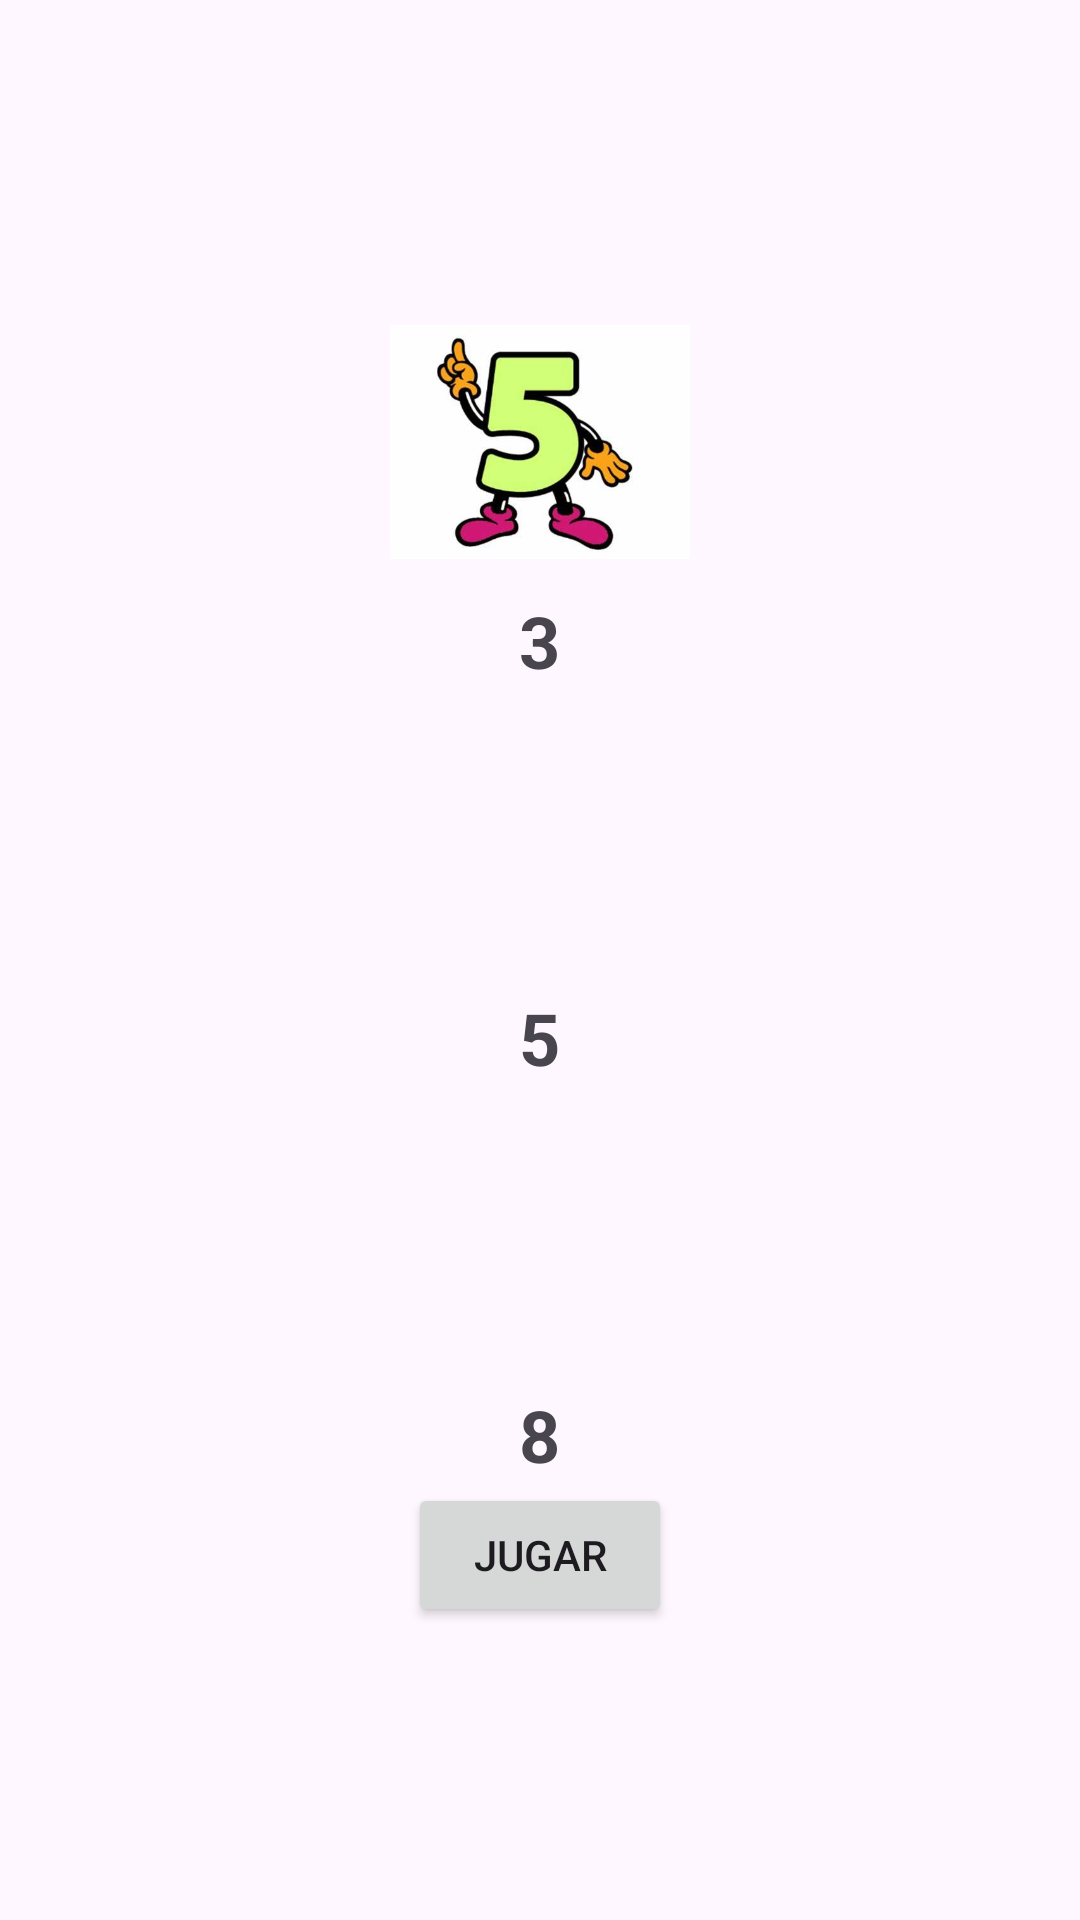

The Android layout XML behind this screen, and the referenced resources:
<!-- AndroidManifest.xml: application theme Theme.TodasLasTareas -->
<!-- res/layout/activity_ventana_tarea3.xml -->
<?xml version="1.0" encoding="utf-8"?>
<LinearLayout xmlns:android="http://schemas.android.com/apk/res/android"
    xmlns:app="http://schemas.android.com/apk/res-auto"
    android:layout_width="match_parent"
    android:layout_height="match_parent"
    android:orientation="vertical"
    android:gravity="center"
    android:padding="16dp">

    
    <ImageView
        android:id="@+id/imageView1"
        android:layout_width="100dp"
        android:layout_height="100dp"
        android:contentDescription="Imagen Aleatoria 1"
        android:src="@drawable/ic_launcher_foreground"
        app:srcCompat="@drawable/cincoo" />

    
    <TextView
        android:id="@+id/textNumero1"
        android:layout_width="wrap_content"
        android:layout_height="wrap_content"
        android:text="3"
        android:textSize="24sp"
        android:textStyle="bold"
        android:gravity="center"/>

    
    <ImageView
        android:id="@+id/imageView2"
        android:layout_width="100dp"
        android:layout_height="100dp"
        android:src="@drawable/ic_launcher_foreground"
        android:contentDescription="Imagen Aleatoria 2"/>

    
    <TextView
        android:id="@+id/textNumero2"
        android:layout_width="wrap_content"
        android:layout_height="wrap_content"
        android:text="5"
        android:textSize="24sp"
        android:textStyle="bold"
        android:gravity="center"/>

    
    <ImageView
        android:id="@+id/imageViewResultado"
        android:layout_width="100dp"
        android:layout_height="100dp"
        android:src="@drawable/ic_launcher_foreground"
        android:contentDescription="Imagen Resultado"/>

    
    <TextView
        android:id="@+id/textResultado"
        android:layout_width="wrap_content"
        android:layout_height="wrap_content"
        android:text="8"
        android:textSize="24sp"
        android:textStyle="bold"
        android:gravity="center"/>

    
    <Button
        android:id="@+id/btnJugar"
        android:layout_width="wrap_content"
        android:layout_height="wrap_content"
        android:text="Jugar"/>

</LinearLayout>
<!-- resources referenced by this layout -->
<resources>
  <!-- drawable cincoo: jpeg bitmap (drawable, 14927 bytes) -->
  <style name="Theme.TodasLasTareas" parent="Base.Theme.TodasLasTareas" />
  <style name="Base.Theme.TodasLasTareas" parent="Theme.Material3.DayNight.NoActionBar">
          
          
      </style>
</resources>
